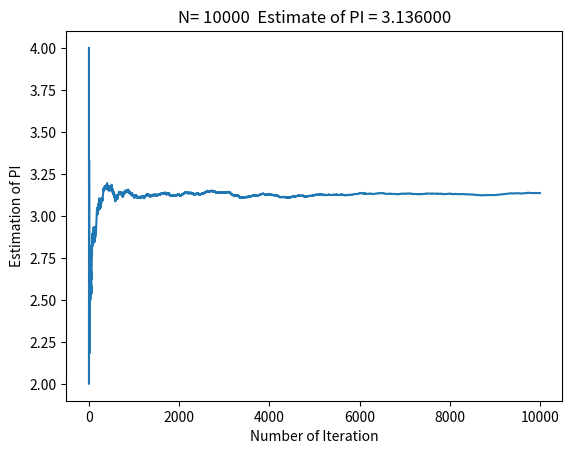

Recreate this plot in Python.
#!/usr/local/bin/python3.5
# encoding: utf-8
'''
Created on December 5, 2016
[redacted]
This program is for PI estimation with Monte Carlo simulation

General Idea: we will simulate a square with a circle inscribing it.
The square area = a^2, and the circle area = (pi*x^2)/4. 
Thus the ratio of circle to square is equal to pi/4. 
Therefore, if we can get the ratio, and multiply it by 4, we will have the value of pi.
To get the ratio, certain number of points will be randomly placed inside the geometric object
and see where each point lands. 
As the number of random placements increases, we'll get closer and closer to the ratio.
'''

import numpy 
import matplotlib.pyplot as plt

N_total = 10000
#The larger this number is, the more accurate the estimation will be 
#However, it will take more time 
N_in_circle = numpy.zeros(N_total)
estimatePI =  numpy.zeros(N_total)

for i in range(N_total):

    a = -1
    b = 1
    X = a + (b-a)*numpy.random.random(1)
    Y = a + (b-a)*numpy.random.random(1)
    
    DistenceN = X**2 + Y**2
    if DistenceN < 1:
        N_in_circle[i] = 1
    else:
        N_in_circle[i] = 0
    
    estimatePI[i] = 4*sum(N_in_circle[:])/(i+1) # i is from 0 to (N_total-1)

EstimatePI = 4*sum(N_in_circle)/N_total
print('Estimation of PI is %f' % EstimatePI)
  
plt.figure(1)
plt.plot(estimatePI)
plt.title('N= %d ' ' Estimate of PI = %f' % (N_total,estimatePI[N_total-1]))
plt.ylabel('Estimation of PI')
plt.xlabel('Number of Iteration')
plt.show()    